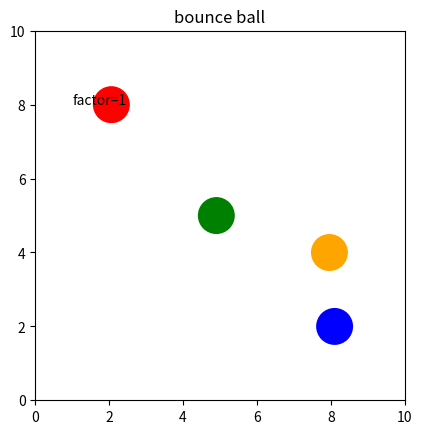

The matplotlib source for this figure:
import matplotlib.pyplot as plt
import matplotlib.animation as animation

g = -9.81  # m/s^2
dt = 0.01  # 取的小时间微元
factor = 1.0  # 碰撞系数
radius = 0.5  # 半径
# xmin=0
# ymin=0 编写过程中默认取0
ymax = 10  # 设置垂直高度
xmax = 10  # 设置水平距离
vx1, x1, vy1, y1 = 3, 2, 0, 8
vx2, x2, vy2, y2 = -5, 5, 0, 5
vx3, x3, vy3, y3 = 5, 8, 0, 2
vx4, x4, vy4, y4 = -2, 8, 0, 4

#更新下一时刻球的物理量
def freefall(vx, x, vy, y):
    x += vx * dt
    vx += 0
    y += vy * dt + 0.5 * g * dt ** 2
    vy += g * dt
    return vx, x, vy, y

#判断球撞边界
def bouncewall(vx, x, vy, y):
    #判断球撞地
    if y - radius < 0:
        y = radius
        vy = -vy * factor
    # 判断球撞天花板
    elif y + radius > ymax:
        y = ymax - radius
        vy = -vy * factor
    # 判断球撞右墙
    if x + radius > xmax:
        x = xmax - radius
        vx = -vx * factor
    # 判断球撞左墙
    elif x - radius < 0:
        x = radius
        vx = -vx * factor
    return vx, x, vy, y

#球相撞
def bounceeachother(vbx1, xb1, vby1, yb1, vbx2, xb2, vby2, yb2):
    a = (yb1 - yb2) / (xb1 - xb2)
    vx1f = ((a ** 2 + a * a) * vbx1 - 2 * a * vby1 + 2 * vbx2 + 2 * a * vby2) / (
            a * a + 2 + a * a)
    vy1f = vby1 + a * (-2 * vbx1 - 2 * a * vby1 + 2 * vbx2 + 2 * a * vby2) / (a * a + 2 + a * a)
    vx2f = -(-2 * vbx1 - 2 * a * vby1 + 2 * vbx2 + 2 * a * vby2) / (a * a + 2 + a * a) + vbx2
    vy2f = -a * (-2 * vbx1 - 2 * a * vby1 + 2 * vbx2 + 2 * a * vby2) / (
            a * a + 2 + a * a) + vby2
    vbx1 = vx1f
    vbx2 = vx2f
    vby1 = vy1f
    vby2 = vy2f
    return vbx1, vby1, vbx2, vby2


def update(index):
    global vx1, x1, vy1, y1, vx2, x2, vy2, y2, vx3, x3, vy3, y3, vx4, x4, vy4, y4
    # 自由落体
    vx1, x1, vy1, y1 = freefall(vx1, x1, vy1, y1)
    vx2, x2, vy2, y2 = freefall(vx2, x2, vy2, y2)
    vx3, x3, vy3, y3 = freefall(vx3, x3, vy3, y3)
    vx4, x4, vy4, y4 = freefall(vx4, x4, vy4, y4)

    vx1, x1, vy1, y1 = bouncewall(vx1, x1, vy1, y1)
    vx2, x2, vy2, y2 = bouncewall(vx2, x2, vy2, y2)
    vx3, x3, vy3, y3 = bouncewall(vx3, x3, vy3, y3)
    vx4, x4, vy4, y4 = bouncewall(vx4, x4, vy4, y4)


    # 判断相撞
    if (x1 - x2) ** 2 + (y1 - y2) ** 2 - 4*radius**2< 0:
        vx1, vy1, vx2, vy2 = bounceeachother(vx1, x1, vy1, y1, vx2, x2, vy2, y2)

    if (x1 - x3) ** 2 + (y1 - y3) ** 2 - 4*radius**2 < 0:
        vx1, vy1, vx3, vy3 = bounceeachother(vx1, x1, vy1, y1, vx3, x3, vy3, y3)

    if (x2 - x3) ** 2 + (y2 - y3) ** 2 - 4*radius**2 < 0:
        vx2, vy2, vx3, vy3 = bounceeachother(vx2, x2, vy2, y2, vx3, x3, vy3, y3)

    if (x1 - x4) ** 2 + (y1 - y4) ** 2 - 4*radius**2 < 0:
        vx1, vy1, vx4, vy4 = bounceeachother(vx1, x1, vy1, y1, vx4, x4, vy4, y4)

    if (x2 - x4) ** 2 + (y2 - y4) ** 2 - 4*radius**2 < 0:
        vx2, vy2, vx4, vy4 = bounceeachother(vx2, x2, vy2, y2, vx4, x4, vy4, y4)

    if (x3 - x4) ** 2 + (y3 - y4) ** 2 - 4*radius**2 < 0:
        vx3, vy3, vx4, vy4 = bounceeachother(vx3, x3, vy3, y3, vx4, x4, vy4, y4)

    # ball.center = (5, height)
    ball1.set_center((x1, y1))
    ball2.set_center((x2, y2))
    ball3.set_center((x3, y3))
    ball4.set_center((x4, y4))
    return ball1, ball2, ball3, ball4


fig, ax = plt.subplots()

ax.set_aspect('equal')
ax.set_xlim(0, xmax)
ax.set_ylim(0, ymax)
ax.set_title("bounce ball")
ax.text(1,8,'factor=%d'%factor)
ball1 = plt.Circle((x1, y1), radius, fc='red')
ax.add_patch(ball1)
ball2 = plt.Circle((x2, y2), radius, fc='green')
ax.add_patch(ball2)
ball3 = plt.Circle((x3, y3), radius, fc='blue')
ax.add_patch(ball3)
ball4 = plt.Circle((x4, y4), radius, fc='orange')
ax.add_patch(ball4)

anim = animation.FuncAnimation(fig, update, frames=200, blit=True, interval=5)

# FFwriter = animation.FFMpegWriter(fps=30, extra_args=['-vcodec', 'libx264'])
# anim.save('bounce_ball.gif', writer=FFwriter)

plt.show()
